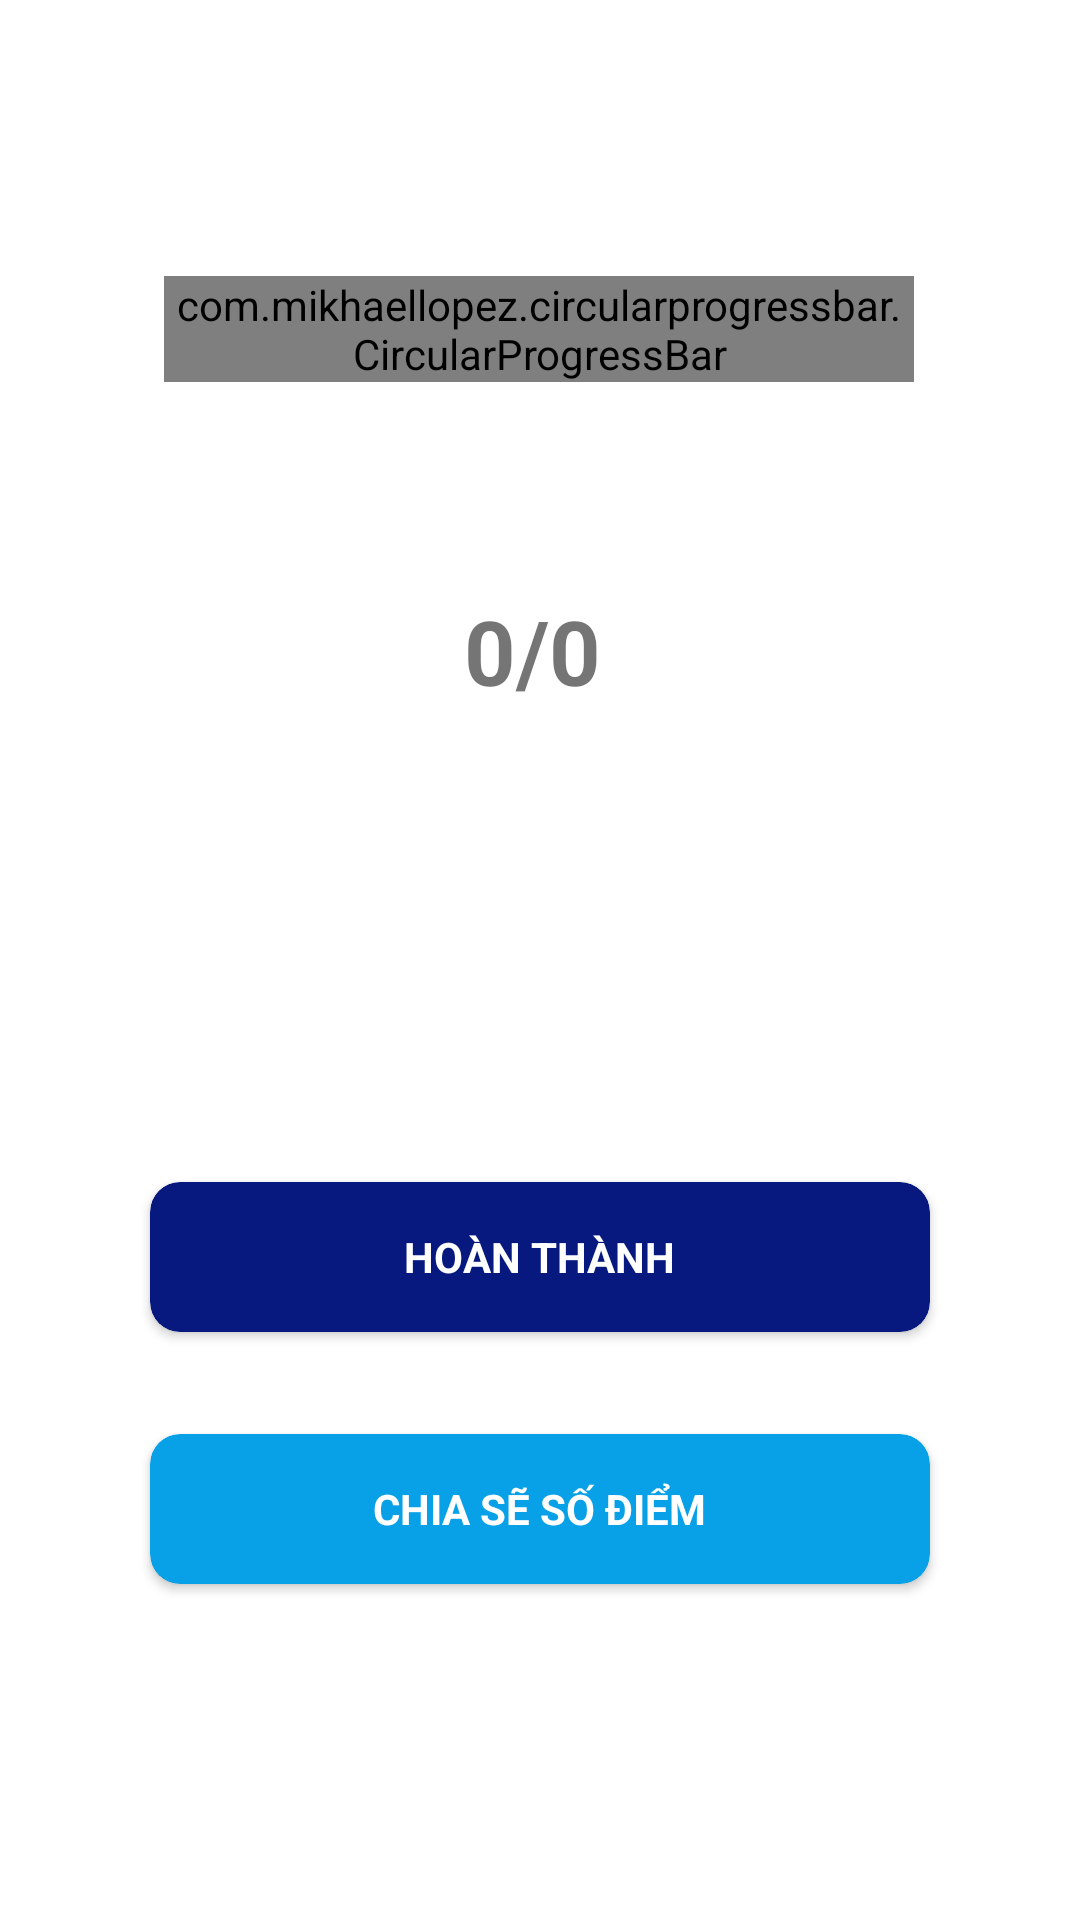

Write the Android layout XML for this screen, with the resource values it uses.
<!-- AndroidManifest.xml: application theme Theme.ITELishVer3 -->
<!-- res/layout/activity_vocabulary_result.xml -->
<?xml version="1.0" encoding="utf-8"?>
<androidx.constraintlayout.widget.ConstraintLayout xmlns:android="http://schemas.android.com/apk/res/android"
    xmlns:app="http://schemas.android.com/apk/res-auto"
    xmlns:tools="http://schemas.android.com/tools"
    android:layout_width="match_parent"
    android:layout_height="match_parent"
    tools:context=".VocabularyResultActivity">

    <RelativeLayout
        android:id="@+id/relativeLayout"
        android:layout_width="250dp"
        android:layout_height="250dp"
        android:layout_marginTop="92dp"
        app:layout_constraintEnd_toEndOf="parent"
        app:layout_constraintHorizontal_bias="0.496"
        app:layout_constraintStart_toStartOf="parent"
        app:layout_constraintTop_toTopOf="parent">

        <com.mikhaellopez.circularprogressbar.CircularProgressBar
            android:id="@+id/circularProgressBarResult"
            android:layout_width="wrap_content"
            android:layout_height="wrap_content"
            app:cpb_background_progressbar_color="@color/red"
            app:cpb_background_progressbar_width="10dp"
            app:cpb_progress_direction="to_right"
            app:cpb_progressbar_color="@color/green"
            app:cpb_progressbar_width="10dp"
            app:cpb_round_border="false" />

        <TextView
            android:id="@+id/tv_result_vocabulary_result_activity"
            android:layout_width="49dp"
            android:layout_height="51dp"
            android:layout_alignParentStart="true"
            android:layout_alignParentTop="true"
            android:layout_alignParentEnd="true"
            android:layout_alignParentBottom="true"
            android:layout_marginStart="100dp"
            android:layout_marginTop="100dp"
            android:layout_marginEnd="100dp"
            android:layout_marginBottom="100dp"
            android:gravity="center_vertical"
            android:text="0/0"
            android:textSize="30dp"
            android:textStyle="bold" />
    </RelativeLayout>

    <androidx.cardview.widget.CardView
        android:id="@+id/cv_success_vocabulary_result_activity"
        android:layout_width="match_parent"
        android:layout_height="50dp"
        android:layout_marginLeft="50dp"
        android:layout_marginTop="52dp"
        android:layout_marginRight="50dp"
        android:backgroundTint="@color/cardview_vocabulary_1"
        app:cardCornerRadius="10dp"
        app:layout_constraintHorizontal_bias="1.0"
        app:layout_constraintLeft_toLeftOf="parent"
        app:layout_constraintRight_toRightOf="parent"
        app:layout_constraintTop_toBottomOf="@+id/relativeLayout">

        <TextView
            android:layout_width="wrap_content"
            android:layout_height="wrap_content"
            android:layout_gravity="center"
            android:text="Hoàn thành"
            android:textAllCaps="true"
            android:textColor="@color/white"
            android:textStyle="bold" />

    </androidx.cardview.widget.CardView>

    <androidx.cardview.widget.CardView
        android:id="@+id/cv_share_vocabulary_result_activity"
        android:layout_width="match_parent"
        android:layout_height="50dp"
        android:layout_marginLeft="50dp"
        android:layout_marginTop="136dp"
        android:layout_marginRight="50dp"
        android:backgroundTint="#08A0E6"
        app:cardCornerRadius="10dp"
        app:layout_constraintHorizontal_bias="0.0"
        app:layout_constraintLeft_toLeftOf="parent"
        app:layout_constraintRight_toRightOf="parent"
        app:layout_constraintTop_toBottomOf="@+id/relativeLayout">

        <TextView
            android:layout_width="wrap_content"
            android:layout_height="wrap_content"
            android:layout_gravity="center"
            android:text="Chia sẽ số điểm"
            android:textAllCaps="true"
            android:textColor="@color/white"
            android:textStyle="bold" />

    </androidx.cardview.widget.CardView>

</androidx.constraintlayout.widget.ConstraintLayout>
<!-- resources referenced by this layout -->
<resources>
  <color name="cardview_vocabulary_1">#07197E</color>
  <color name="green">#0CB112</color>
  <color name="red">#980909</color>
  <color name="white">#FFFFFFFF</color>
  <style name="Theme.ITELishVer3" parent="Theme.MaterialComponents.DayNight.DarkActionBar">
          
          <item name="colorPrimary">@color/purple_500</item>
          <item name="colorPrimaryVariant">@color/purple_700</item>
          <item name="colorOnPrimary">@color/white</item>
          
          <item name="colorSecondary">@color/teal_200</item>
          <item name="colorSecondaryVariant">@color/teal_700</item>
          <item name="colorOnSecondary">@color/black</item>
          
          <item name="android:statusBarColor" tools:targetApi="l">?attr/colorPrimaryVariant</item>
          
      </style>
  <color name="purple_500">#FF6200EE</color>
  <color name="purple_700">#FF3700B3</color>
  <color name="teal_200">#FF03DAC5</color>
  <color name="teal_700">#FF018786</color>
  <color name="black">#FF000000</color>
</resources>
